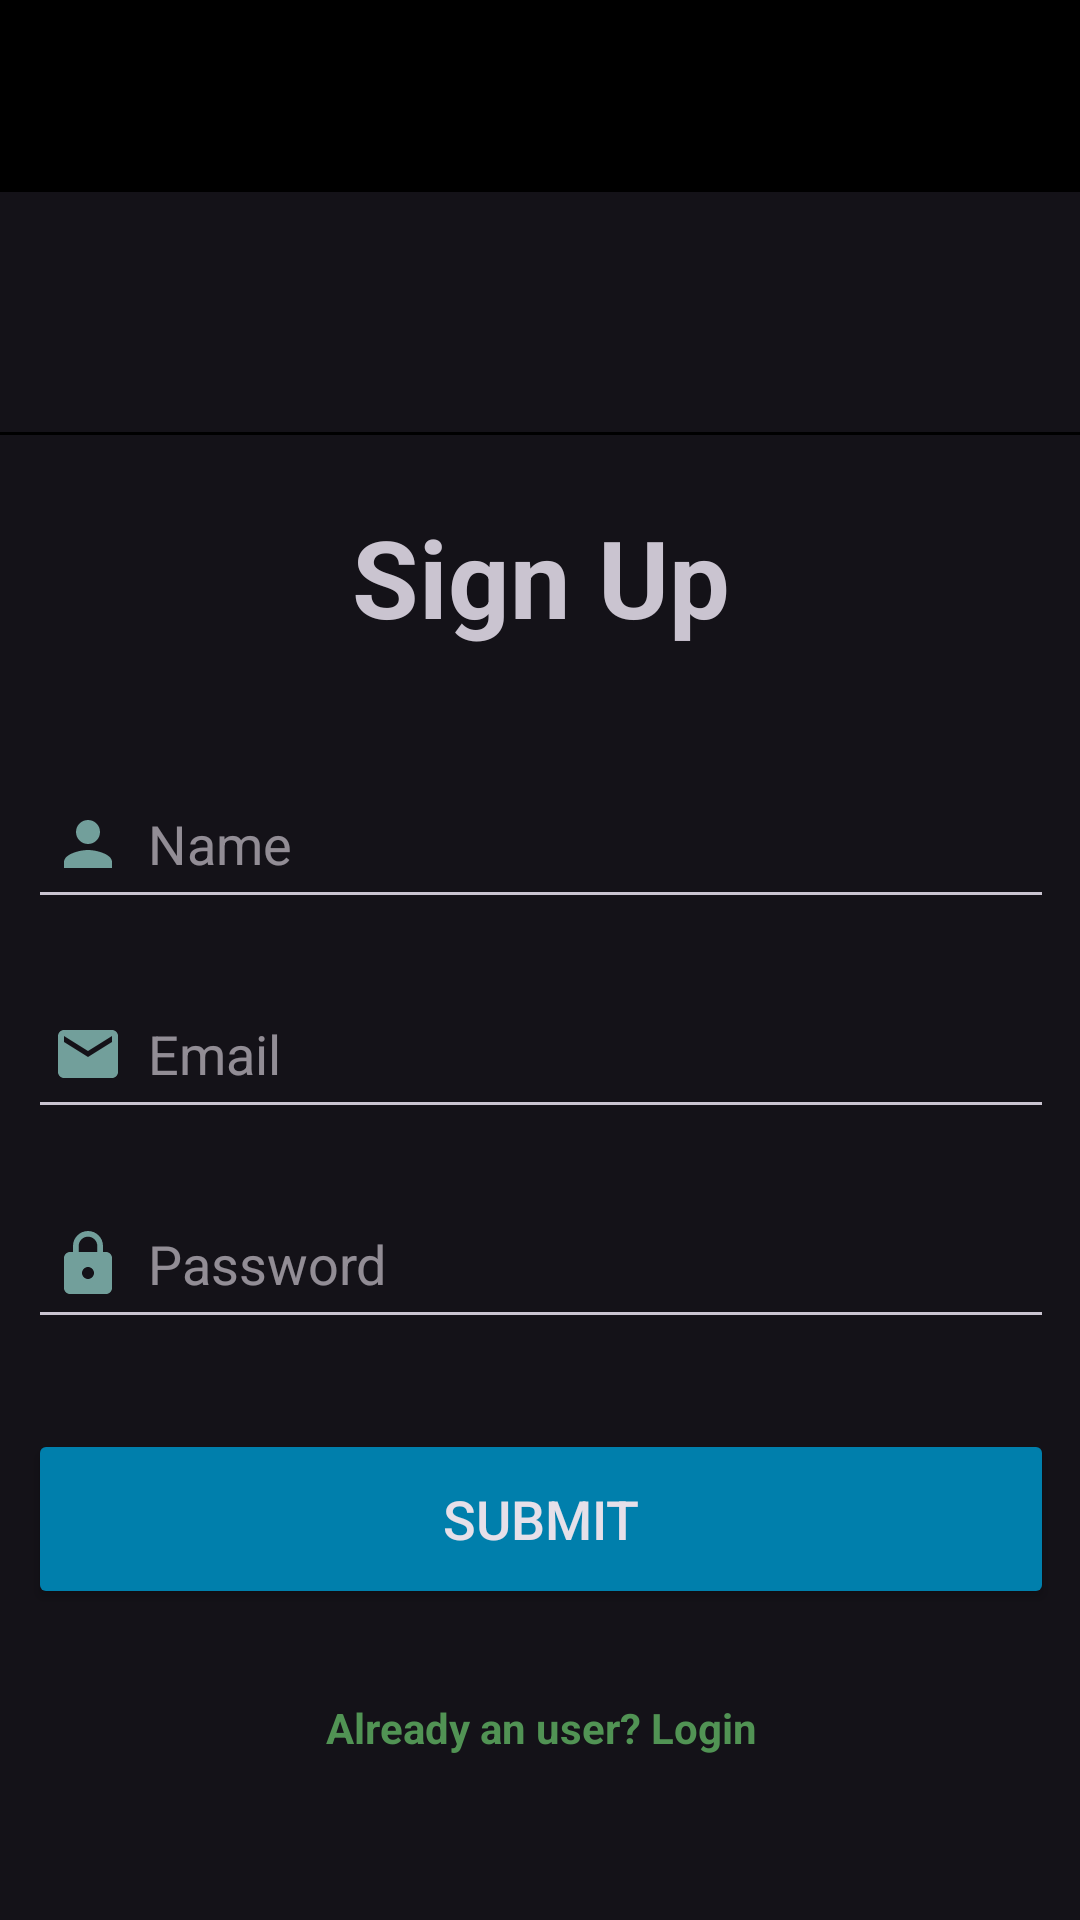

Write the Android layout XML for this screen, with the resource values it uses.
<!-- AndroidManifest.xml: application theme Theme.FitTrackApp -->
<!-- res/layout/activity_user_registration.xml -->
<androidx.constraintlayout.widget.ConstraintLayout xmlns:android="http://schemas.android.com/apk/res/android"
    xmlns:app="http://schemas.android.com/apk/res-auto"
    xmlns:tools="http://schemas.android.com/tools"
    android:layout_width="match_parent"
    android:layout_height="match_parent"

    android:gravity="center"
    tools:context=".UserRegistration">

    <include
        android:id="@+id/include2"
        layout="@layout/toolbar_layout"
        app:layout_constraintStart_toStartOf="parent"
        app:layout_constraintTop_toTopOf="parent" />


    <LinearLayout
        android:layout_width="390dp"
        android:layout_height="518dp"
        android:layout_gravity="center_horizontal"
        android:layout_marginStart="10dp"
        android:layout_marginTop="144dp"
        android:layout_marginEnd="10dp"
        android:background="@drawable/shape"
        android:orientation="vertical"
        android:padding="24dp"
        app:layout_constraintEnd_toEndOf="parent"
        app:layout_constraintStart_toStartOf="parent"
        app:layout_constraintTop_toTopOf="@+id/include2">

        <TextView
            android:layout_width="match_parent"
            android:layout_height="wrap_content"
            android:text="Sign Up"
            android:textAlignment="center"
            android:textSize="36sp"
            android:textStyle="bold" />

        <EditText
            android:id="@+id/logName"
            android:layout_width="match_parent"
            android:layout_height="50dp"
            android:layout_marginTop="40dp"
            android:drawableLeft="@drawable/baseline_person_24"
            android:drawablePadding="8dp"
            android:hint="Name"
            android:padding="8dp"
            android:textColor="@color/white" />

        <EditText
            android:id="@+id/email"
            android:layout_width="match_parent"
            android:layout_height="50dp"
            android:layout_marginTop="20dp"
            android:drawableStart="@drawable/baseline_email_24"
            android:drawablePadding="8dp"
            android:hint="Email"
            android:padding="8dp"
            android:textColor="@color/white" />


        <EditText
            android:id="@+id/password"
            android:layout_width="match_parent"
            android:layout_height="50dp"

            android:layout_marginTop="20dp"
            android:drawableLeft="@drawable/baseline_lock_24"
            android:drawablePadding="8dp"
            android:hint="Password"
            android:inputType="textPassword"
            android:padding="8dp"
            android:textColor="@color/white" />

        <Button
            android:id="@+id/sing_up"
            android:layout_width="match_parent"
            android:layout_height="60dp"
            android:layout_marginTop="30dp"
            android:backgroundTint="@color/material_dynamic_primary50"
            android:onClick="singUp"
            android:text="Submit"
            android:textSize="18sp" />

        <TextView
            android:id="@+id/tvnewUser"
            android:layout_width="match_parent"
            android:layout_height="wrap_content"
            android:layout_marginTop="30dp"
            android:minHeight="48dp"
            android:onClick="login"
            android:text="Already an user? Login"
            android:textAlignment="center"
            android:textColor="#519354"
            android:textStyle="bold" />


    </LinearLayout>


</androidx.constraintlayout.widget.ConstraintLayout>
<!-- res/layout/toolbar_layout.xml (included above) -->
<?xml version="1.0" encoding="utf-8"?>
<androidx.appcompat.widget.Toolbar xmlns:android="http://schemas.android.com/apk/res/android"
    android:layout_width="match_parent"
    android:layout_height="?attr/actionBarSize"
    android:background="@color/black"
    android:elevation="4dp"
    android:id="@+id/toolbar"
    android:theme="@style/ThemeOverlay.AppCompat.Dark.ActionBar"
    android:popupTheme="@style/ThemeOverlay.AppCompat.Light">

</androidx.appcompat.widget.Toolbar>
<!-- resources referenced by this layout -->
<resources>
  <!-- drawable baseline_email_24 (drawable) -->
  <vector android:height="24dp" android:tint="#729F9B"
      android:viewportHeight="24" android:viewportWidth="24"
      android:width="24dp" xmlns:android="http://schemas.android.com/apk/res/android">
      <path android:fillColor="@android:color/white" android:pathData="M20,4L4,4c-1.1,0 -1.99,0.9 -1.99,2L2,18c0,1.1 0.9,2 2,2h16c1.1,0 2,-0.9 2,-2L22,6c0,-1.1 -0.9,-2 -2,-2zM20,8l-8,5 -8,-5L4,6l8,5 8,-5v2z"/>
  </vector>
  <!-- drawable baseline_lock_24 (drawable) -->
  <vector android:height="24dp" android:tint="#729F9B"
      android:viewportHeight="24" android:viewportWidth="24"
      android:width="24dp" xmlns:android="http://schemas.android.com/apk/res/android">
      <path android:fillColor="@android:color/white" android:pathData="M18,8h-1L17,6c0,-2.76 -2.24,-5 -5,-5S7,3.24 7,6v2L6,8c-1.1,0 -2,0.9 -2,2v10c0,1.1 0.9,2 2,2h12c1.1,0 2,-0.9 2,-2L20,10c0,-1.1 -0.9,-2 -2,-2zM12,17c-1.1,0 -2,-0.9 -2,-2s0.9,-2 2,-2 2,0.9 2,2 -0.9,2 -2,2zM15.1,8L8.9,8L8.9,6c0,-1.71 1.39,-3.1 3.1,-3.1 1.71,0 3.1,1.39 3.1,3.1v2z"/>
  </vector>
  <!-- drawable baseline_person_24 (drawable) -->
  <vector android:height="24dp" android:tint="#729F9B"
      android:viewportHeight="24" android:viewportWidth="24"
      android:width="24dp" xmlns:android="http://schemas.android.com/apk/res/android">
      <path android:fillColor="@android:color/white" android:pathData="M12,12c2.21,0 4,-1.79 4,-4s-1.79,-4 -4,-4 -4,1.79 -4,4 1.79,4 4,4zM12,14c-2.67,0 -8,1.34 -8,4v2h16v-2c0,-2.66 -5.33,-4 -8,-4z"/>
  </vector>
  <!-- drawable shape (drawable) -->
  <?xml version="1.0" encoding="utf-8"?>
  <shape xmlns:android="http://schemas.android.com/apk/res/android"
      android:shape="rectangle">
  
      <stroke
         android:width="1dp"
          android:color="@color/black"/>
      <corners
          android:radius="5dp"/>
  
  </shape>
  <style name="Theme.FitTrackApp" parent="Base.Theme.FitTrackApp" />
  <style name="Base.Theme.FitTrackApp" parent="Theme.Material3.Dark.NoActionBar">
          
          
      </style>
  <!-- not gathered from this repository: default colours our renderer supplied (Android Studio template values) -->
  <color name="black">#FF000000</color>
  <color name="white">#FFFFFFFF</color>
</resources>
